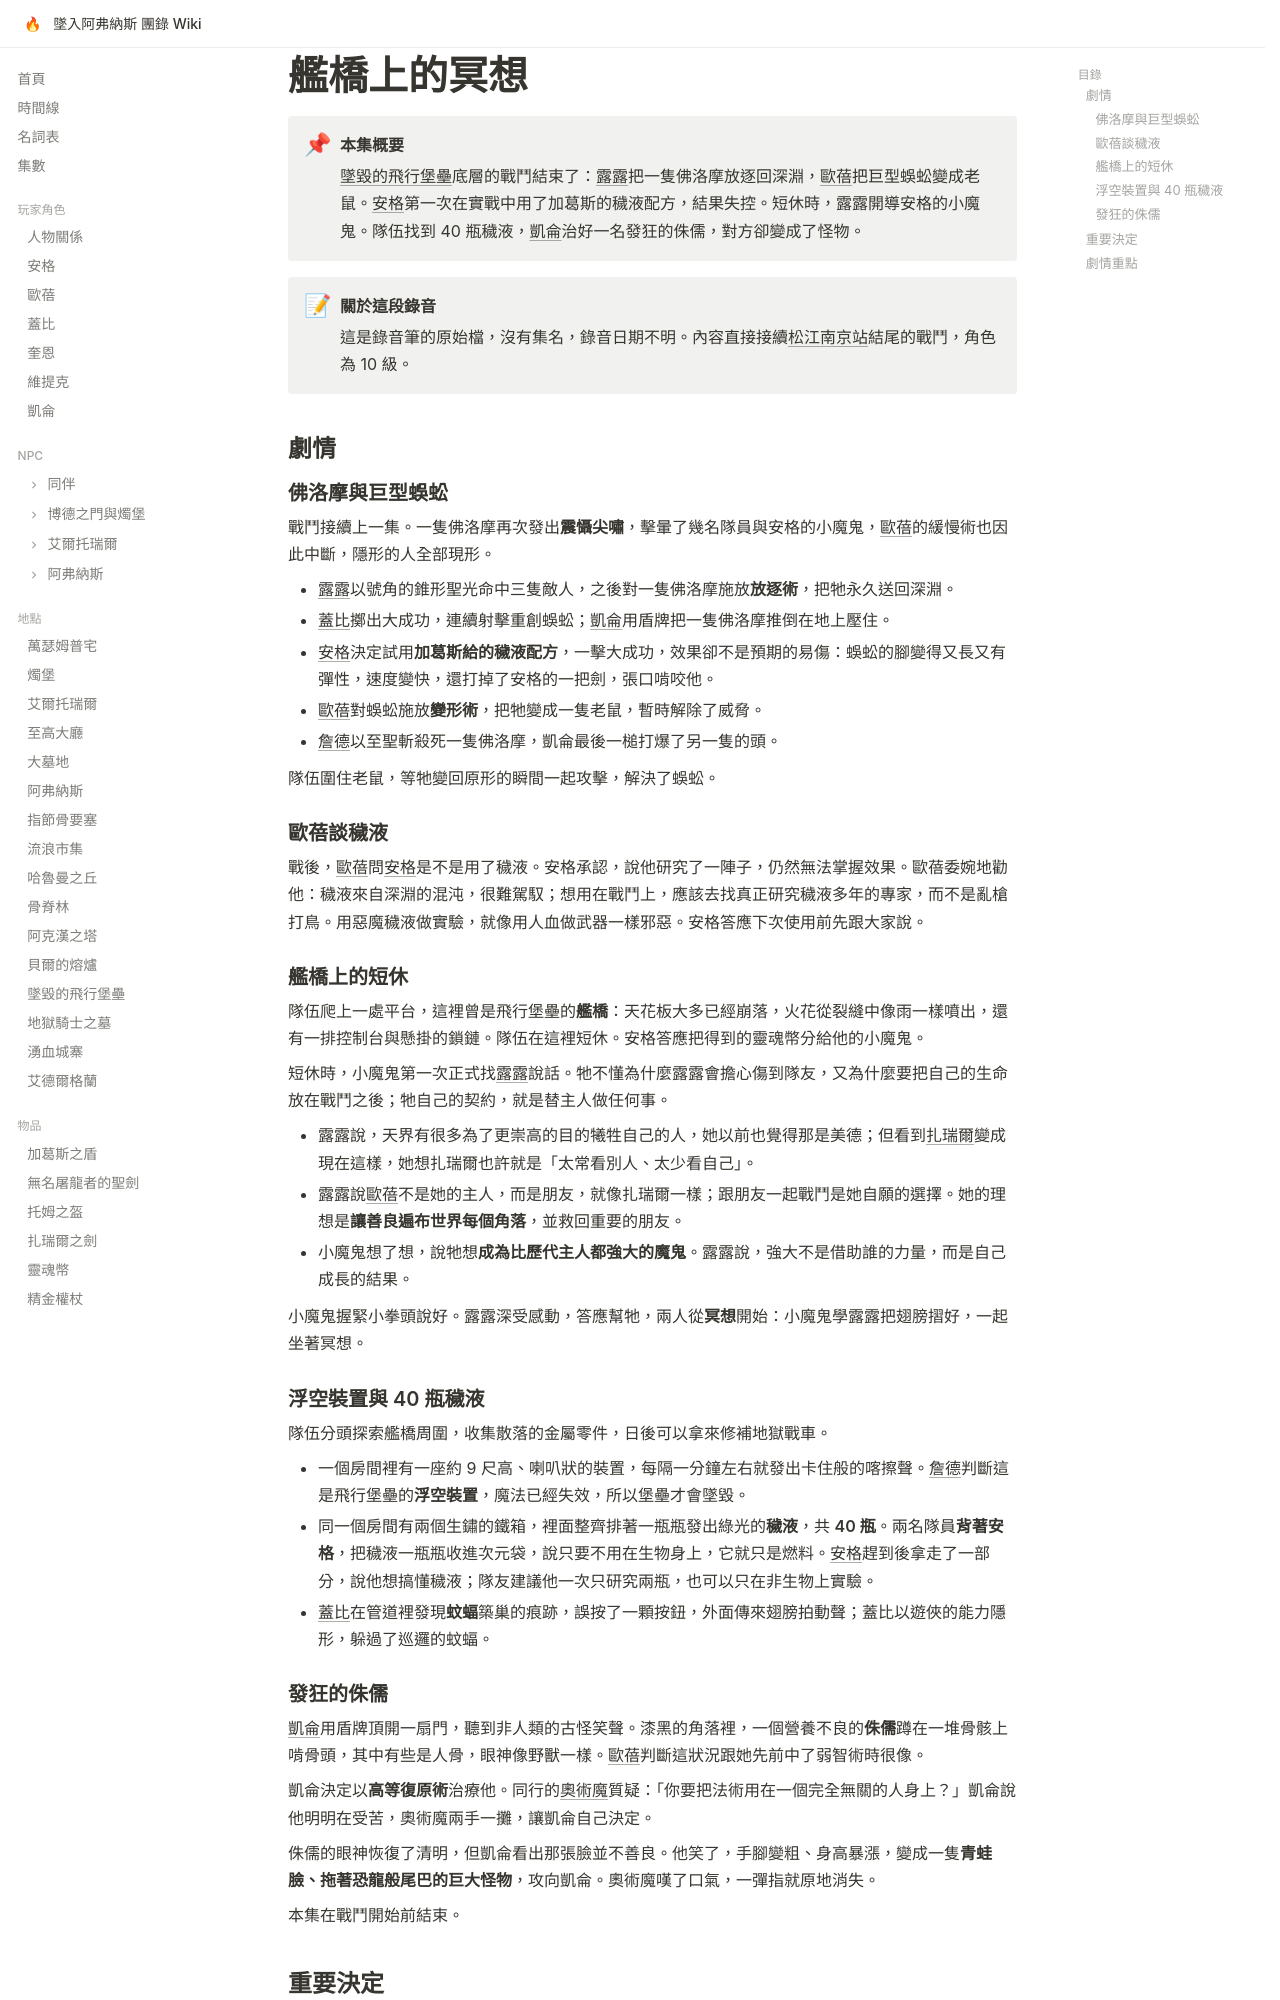

repository: EdithHSU/trpgwiki-dnd-avernus · page: episodes/rec-0044/index.html · generator: mkdocs

---
title: 艦橋上的冥想
date_label: 不詳（錄音筆檔 210830_0044）
order: 2026-02-14-05
chapter: 3
---

# 艦橋上的冥想

!!! abstract "本集概要"
    [墜毀的飛行堡壘](../places/墜毀的飛行堡壘.md)底層的戰鬥結束了：[露露](../npcs/露露.md)把一隻佛洛摩放逐回深淵，[歐蓓](../characters/歐蓓.md)把巨型蜈蚣變成老鼠。[安格](../characters/安格.md)第一次在實戰中用了加葛斯的穢液配方，結果失控。短休時，露露開導安格的小魔鬼。隊伍找到 40 瓶穢液，[凱侖](../characters/凱侖.md)治好一名發狂的侏儒，對方卻變成了怪物。

!!! note "關於這段錄音"
    這是錄音筆的原始檔，沒有集名，錄音日期不明。內容直接接續[松江南京站](songjiang.md)結尾的戰鬥，角色為 10 級。

## 劇情

### 佛洛摩與巨型蜈蚣

戰鬥接續上一集。一隻佛洛摩再次發出**震懾尖嘯**，擊暈了幾名隊員與安格的小魔鬼，[歐蓓](../characters/歐蓓.md)的緩慢術也因此中斷，隱形的人全部現形。

- [露露](../npcs/露露.md)以號角的錐形聖光命中三隻敵人，之後對一隻佛洛摩施放**放逐術**，把牠永久送回深淵。
- [蓋比](../characters/蓋比.md)擲出大成功，連續射擊重創蜈蚣；[凱侖](../characters/凱侖.md)用盾牌把一隻佛洛摩推倒在地上壓住。
- [安格](../characters/安格.md)決定試用**加葛斯給的穢液配方**，一擊大成功，效果卻不是預期的易傷：蜈蚣的腳變得又長又有彈性，速度變快，還打掉了安格的一把劍，張口啃咬他。
- [歐蓓](../characters/歐蓓.md)對蜈蚣施放**變形術**，把牠變成一隻老鼠，暫時解除了威脅。
- [詹德](../npcs/詹德.md)以至聖斬殺死一隻佛洛摩，凱侖最後一槌打爆了另一隻的頭。

隊伍圍住老鼠，等牠變回原形的瞬間一起攻擊，解決了蜈蚣。

### 歐蓓談穢液

戰後，[歐蓓](../characters/歐蓓.md)問[安格](../characters/安格.md)是不是用了穢液。安格承認，說他研究了一陣子，仍然無法掌握效果。歐蓓委婉地勸他：穢液來自深淵的混沌，很難駕馭；想用在戰鬥上，應該去找真正研究穢液多年的專家，而不是亂槍打鳥。用惡魔穢液做實驗，就像用人血做武器一樣邪惡。安格答應下次使用前先跟大家說。

### 艦橋上的短休

隊伍爬上一處平台，這裡曾是飛行堡壘的**艦橋**：天花板大多已經崩落，火花從裂縫中像雨一樣噴出，還有一排控制台與懸掛的鎖鏈。隊伍在這裡短休。安格答應把得到的靈魂幣分給他的小魔鬼。

短休時，小魔鬼第一次正式找[露露](../npcs/露露.md)說話。牠不懂為什麼露露會擔心傷到隊友，又為什麼要把自己的生命放在戰鬥之後；牠自己的契約，就是替主人做任何事。

- 露露說，天界有很多為了更崇高的目的犧牲自己的人，她以前也覺得那是美德；但看到[扎瑞爾](../npcs/扎瑞爾.md)變成現在這樣，她想扎瑞爾也許就是「太常看別人、太少看自己」。
- 露露說[歐蓓](../characters/歐蓓.md)不是她的主人，而是朋友，就像扎瑞爾一樣；跟朋友一起戰鬥是她自願的選擇。她的理想是**讓善良遍布世界每個角落**，並救回重要的朋友。
- 小魔鬼想了想，說牠想**成為比歷代主人都強大的魔鬼**。露露說，強大不是借助誰的力量，而是自己成長的結果。

小魔鬼握緊小拳頭說好。露露深受感動，答應幫牠，兩人從**冥想**開始：小魔鬼學露露把翅膀摺好，一起坐著冥想。

### 浮空裝置與 40 瓶穢液

隊伍分頭探索艦橋周圍，收集散落的金屬零件，日後可以拿來修補地獄戰車。

- 一個房間裡有一座約 9 尺高、喇叭狀的裝置，每隔一分鐘左右就發出卡住般的喀擦聲。[詹德](../npcs/詹德.md)判斷這是飛行堡壘的**浮空裝置**，魔法已經失效，所以堡壘才會墜毀。
- 同一個房間有兩個生鏽的鐵箱，裡面整齊排著一瓶瓶發出綠光的**穢液**，共 **40 瓶**。兩名隊員**背著安格**，把穢液一瓶瓶收進次元袋，說只要不用在生物身上，它就只是燃料。[安格](../characters/安格.md)趕到後拿走了一部分，說他想搞懂穢液；隊友建議他一次只研究兩瓶，也可以只在非生物上實驗。
- [蓋比](../characters/蓋比.md)在管道裡發現**蚊蝠**築巢的痕跡，誤按了一顆按鈕，外面傳來翅膀拍動聲；蓋比以遊俠的能力隱形，躲過了巡邏的蚊蝠。
